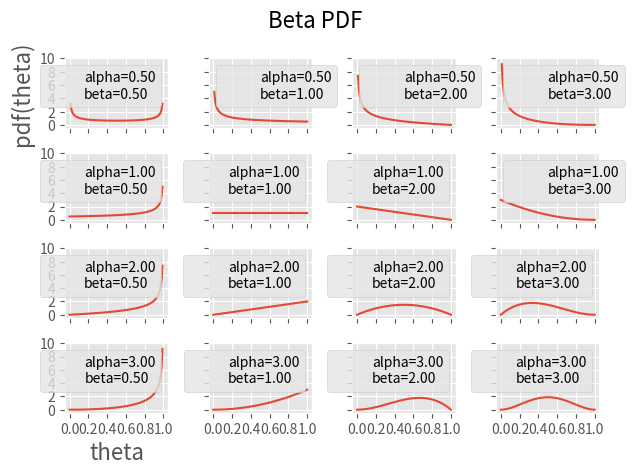

The matplotlib source for this figure:
import matplotlib.pyplot as plt
import numpy as np
from scipy import stats
from matplotlib import style
style.use('ggplot')
params = [0.5, 1, 2, 3]
x = np.linspace(0, 1, 100)
f, ax = plt.subplots(len(params), len(params), sharex=True, sharey=True)
for i in range(4):
    for j in range(4):
        alpha = params[i]
        beta = params[j]
        pdf = stats.beta(alpha, beta).pdf(x)
        ax[i, j].plot(x, pdf)
        ax[i, j].plot(0, 0, label='alpha={:3.2f}\nbeta={:3.2f}'.format(alpha, beta), alpha=0)
        plt.setp(ax[i, j], xticks=[0.0, 0.2, 0.4, 0.6, 0.8, 1.0], yticks=[0,2,4,6,8,10])
        ax[i, j].legend(fontsize=10)
ax[3, 0].set_xlabel('theta', fontsize=16)
ax[0, 0].set_ylabel('pdf(theta)', fontsize=16)
plt.suptitle('Beta PDF', fontsize=16)
plt.tight_layout()
plt.show()